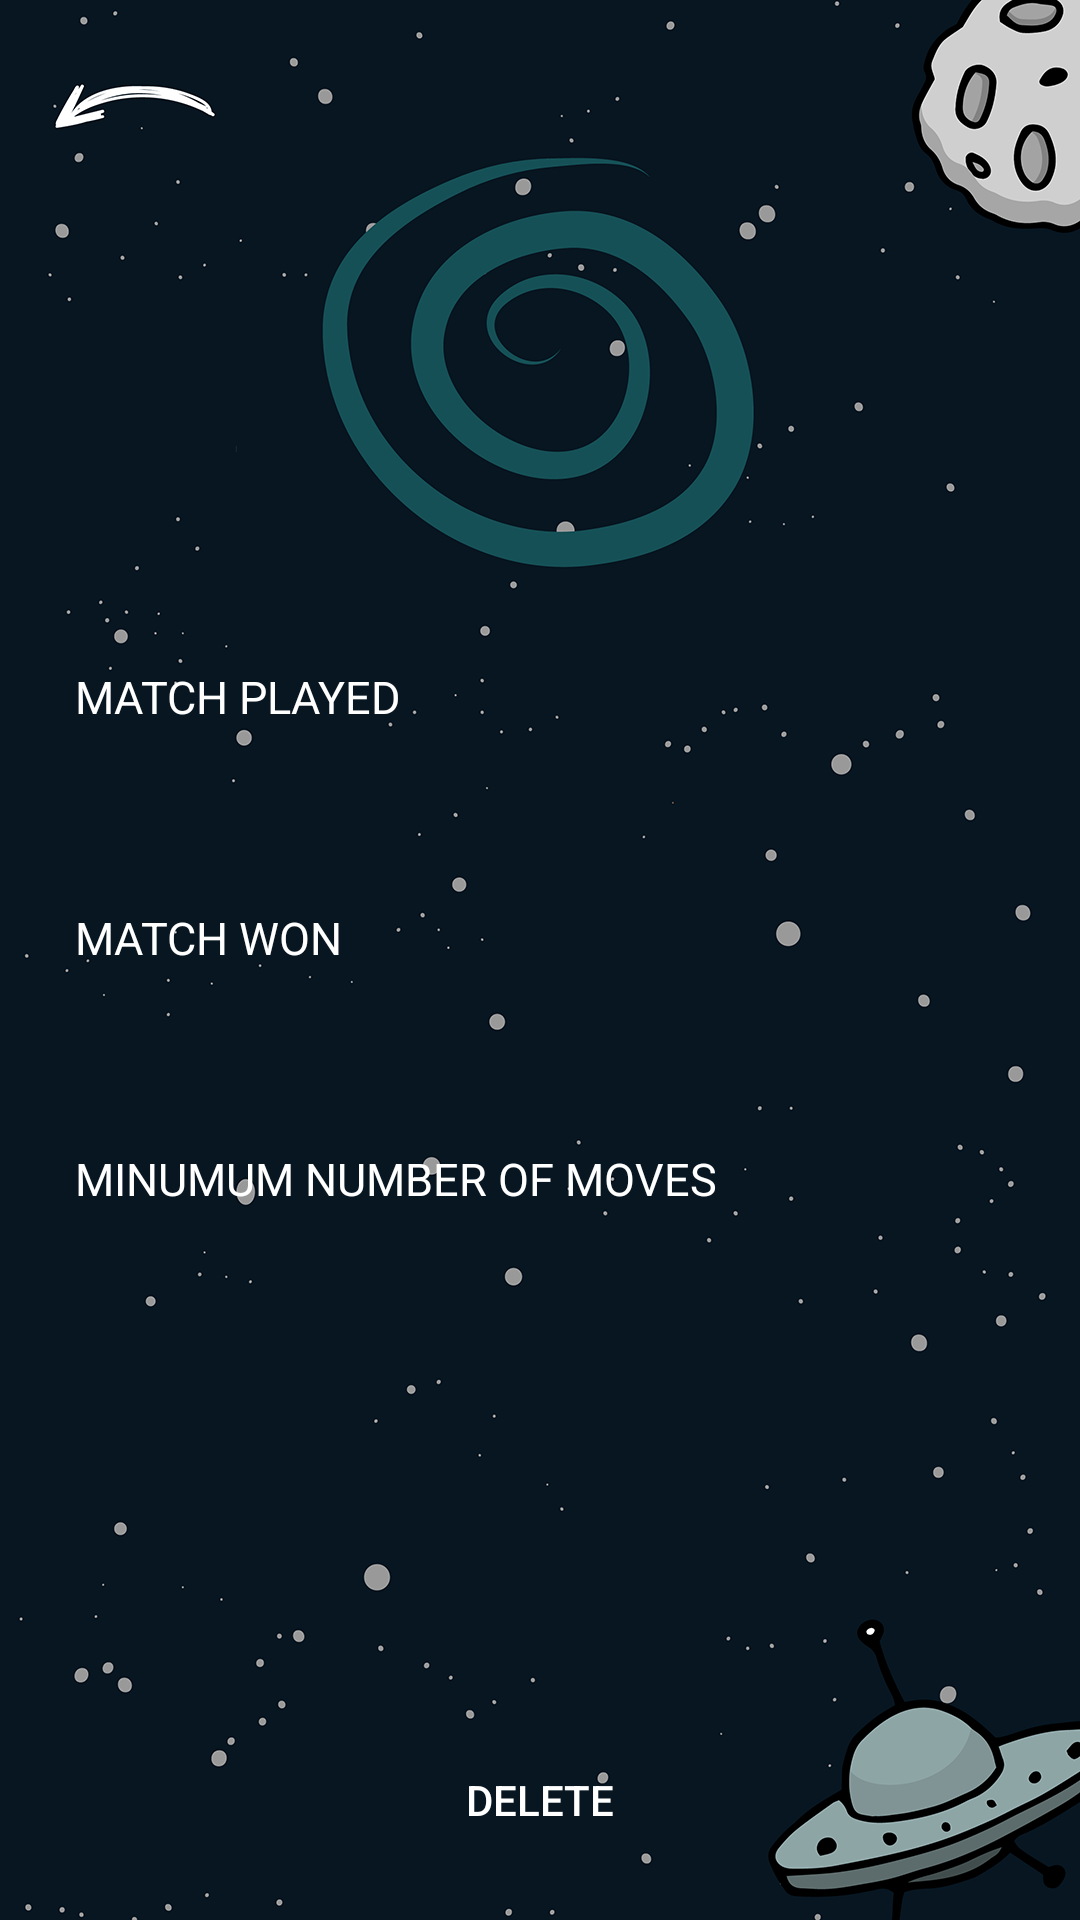

Android layout source for this screen:
<!-- AndroidManifest.xml: application theme AppTheme -->
<!-- res/layout/activity_view_profile_statistics.xml -->
<?xml version="1.0" encoding="utf-8"?>
<android.support.design.widget.CoordinatorLayout xmlns:android="http://schemas.android.com/apk/res/android"
    xmlns:app="http://schemas.android.com/apk/res-auto"
    xmlns:tools="http://schemas.android.com/tools"
    android:layout_width="match_parent"
    android:layout_height="match_parent"
    android:fitsSystemWindows="true"
    tools:context="it.polimi.group11.ViewProfileStatistics">

    <android.support.design.widget.AppBarLayout
        android:layout_width="match_parent"
        android:layout_height="wrap_content"
        android:theme="@style/AppTheme.AppBarOverlay">

    </android.support.design.widget.AppBarLayout>

    <include layout="@layout/content_view_profile_statistics" />

</android.support.design.widget.CoordinatorLayout>
<!-- res/layout/content_view_profile_statistics.xml (included above) -->
<?xml version="1.0" encoding="utf-8"?>
<RelativeLayout xmlns:android="http://schemas.android.com/apk/res/android"
    xmlns:app="http://schemas.android.com/apk/res-auto"
    xmlns:tools="http://schemas.android.com/tools"
    android:layout_width="match_parent"
    android:layout_height="match_parent"
    android:paddingBottom="@dimen/activity_vertical_margin"
    android:paddingLeft="@dimen/activity_horizontal_margin"
    android:paddingRight="@dimen/activity_horizontal_margin"
    android:paddingTop="@dimen/activity_vertical_margin"
    app:layout_behavior="@string/appbar_scrolling_view_behavior"
    tools:context="it.polimi.group11.ViewProfileStatistics"
    tools:showIn="@layout/activity_view_profile_statistics"
    android:background="@drawable/profile_statistics_background">

    <Button
        android:layout_width="wrap_content"
        android:layout_height="wrap_content"
        android:text="@string/delete_profile_button"
        android:id="@+id/buttonDeleteProfile"
        android:onClick="showAlert"
        android:layout_alignParentBottom="true"
        android:layout_centerHorizontal="true"
        android:textColor="#ffffff"
        android:background="#00ffffff" />

    <TextView
        android:layout_width="300dp"
        android:layout_height="50dp"
        android:ems="10"
        android:id="@+id/TextViewProfileName"
        android:visibility="visible"
        android:textIsSelectable="false"
        android:textColor="#ffffff"
        android:textSize="25sp"
        android:layout_below="@+id/button_back_home"
        android:layout_centerHorizontal="true"
        android:layout_marginTop="40dp"
        android:gravity="center" />

    <LinearLayout
        android:orientation="vertical"
        android:layout_width="match_parent"
        android:layout_height="250dp"
        android:id="@+id/linearLayout"
        android:layout_marginTop="43dp"
        android:layout_below="@+id/TextViewProfileName"
        android:layout_alignParentStart="true"
        android:layout_above="@+id/buttonDeleteProfile">

        <LinearLayout
            android:orientation="vertical"
            android:layout_width="match_parent"
            android:layout_height="match_parent">

            <TextView
                android:layout_width="wrap_content"
                android:layout_height="wrap_content"
                android:text="MATCH PLAYED"
                android:id="@+id/textViewMatchPlayed"
                android:textColor="#ffffff"
                android:layout_marginTop="25dp"
                android:layout_marginLeft="25dp"
                android:textSize="15sp" />

            <TextView
                android:layout_width="wrap_content"
                android:layout_height="wrap_content"
                android:text="MATCH WON"
                android:id="@+id/textViewMatchWon"
                android:textColor="#ffffff"
                android:layout_marginTop="60dp"
                android:layout_marginLeft="25dp"
                android:textSize="15sp" />

            <TextView
                android:layout_width="wrap_content"
                android:layout_height="wrap_content"
                android:text="MINUMUM NUMBER OF MOVES"
                android:id="@+id/textViewMinNumberMoves"
                android:textColor="#ffffff"
                android:layout_marginLeft="25dp"
                android:layout_marginTop="60dp"
                android:textSize="15sp" />

        </LinearLayout>

    </LinearLayout>

    <Button
        android:layout_width="wrap_content"
        android:layout_height="wrap_content"
        android:id="@+id/button_back_home"
        android:layout_alignParentTop="true"
        android:layout_alignParentStart="true"
        android:background="#00ffffff" />


</RelativeLayout>
<!-- resources referenced by this layout -->
<resources>
  <dimen name="activity_horizontal_margin">0dp</dimen>
  <dimen name="activity_vertical_margin">16dp</dimen>
  <!-- drawable profile_statistics_background: png bitmap (drawable-xhdpi, 176316 bytes) -->
  <string name="delete_profile_button">delete</string>
  <style name="AppTheme.AppBarOverlay" parent="ThemeOverlay.AppCompat.Dark.ActionBar" />
  <style name="AppTheme" parent="Theme.AppCompat.Light.DarkActionBar"> --&gt;
          
          <item name="colorPrimary">@color/colorPrimary</item>
          <item name="colorPrimaryDark">@color/colorPrimaryDark</item>
          <item name="colorAccent">@color/colorAccent</item>
          <item name="android:windowEnableSplitTouch">false</item>
          <item name="android:splitMotionEvents">false</item>
      </style>
  <color name="colorPrimary">#071621</color>
  <color name="colorPrimaryDark">#071621</color>
  <color name="colorAccent">#155056</color>
</resources>
